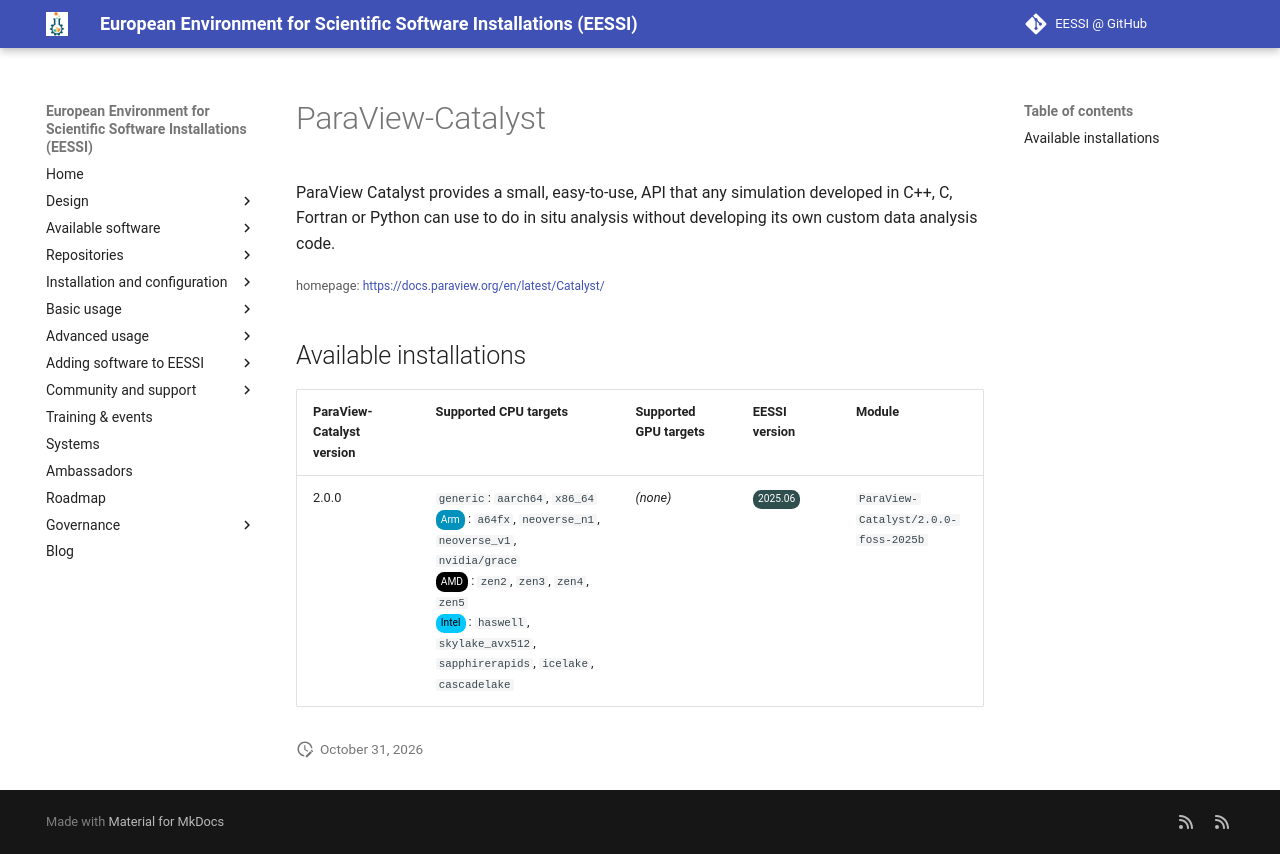

repository: EESSI/docs · page: available_software/detail/ParaView-Catalyst/index.html · generator: mkdocs

---
json_ld:
  '@context': https://schema.org
  '@type': SoftwareApplication
  applicationCategory: DeveloperApplication
  description: 'ParaView Catalyst provides a small, easy-to-use, API that any simulation
    developed in C++, C, Fortran

    or Python can use to do in situ analysis without developing its own custom data
    analysis code.

    '
  license: Not confirmed
  name: ParaView-Catalyst
  offers:
    '@type': Offer
    price: 0
  operatingSystem: LINUX
  review:
    '@type': Review
    author:
      '@type': Organization
      name: EESSI
    reviewBody: Application has been successfully made available on all architectures
      supported by EESSI
    reviewRating:
      '@type': Rating
      ratingValue: 5
  softwareRequirements: See https://www.eessi.io/docs/ for how to make EESSI available
    on your system
  softwareVersion: '[''2.0.0'']'
  url: https://docs.paraview.org/en/latest/Catalyst/
---
# ParaView-Catalyst


ParaView Catalyst provides a small, easy-to-use, API that any simulation developed in C++, C, Fortran
or Python can use to do in situ analysis without developing its own custom data analysis code.


<small>homepage: </small><span class="software-link">[https://docs.paraview.org/en/latest/Catalyst/](https://docs.paraview.org/en/latest/Catalyst/)</span>

## Available installations


|ParaView-Catalyst version|Supported CPU targets|Supported GPU targets|EESSI version|Module|
| --- | --- | --- | --- | --- |
|2.0.0|`generic`: `aarch64`, `x86_64`<br/><span class="software-cpu-arm">Arm</span>: `a64fx`, `neoverse_n1`, `neoverse_v1`, `nvidia/grace`<br/><span class="software-cpu-amd">AMD</span>: `zen2`, `zen3`, `zen4`, `zen5`<br/><span class="software-cpu-intel">Intel</span>: `haswell`, `skylake_avx512`, `sapphirerapids`, `icelake`, `cascadelake`<br/>|*(none)*|<span class="software-eessi-version-202506">2025.06</span>|`ParaView-Catalyst/2.0.0-foss-2025b`|
